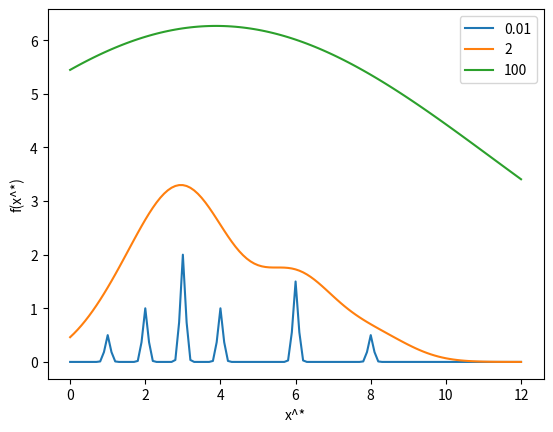

Write the Python code that produced this figure.
#####################
# CS 181, Spring 2022
# Homework 1, Problem 1
# STARTER CODE
##################

import numpy as np
import matplotlib.pyplot as plt

data = [(0., 0.),
        (1., 0.5),
        (2., 1.),
        (3., 2.),
        (4., 1.),
        (6., 1.5),
        (8., 0.5)]

def compute_loss(tau):
    
    loss = 0

    for i, (x_n, y_n) in enumerate(data):
        neg_sum = 0
        for j, (x_i, y_i) in enumerate(data):
            if i != j:
                distance = - (x_i - x_n) ** 2
                neg_sum += pow(np.e, distance / tau) * y_i
            
        loss += (y_n - neg_sum) ** 2

    return loss

def plot():
    plot_data = { "0.01" : [], "2" : [], "100" : [] }
    
    for tau in (0.01, 2, 100):
        for x in np.arange(0., 12.1, 0.1):
            kernel_reg = 0
            for (x_n, y_n) in data:
                distance = - (x_n - x) ** 2
                kernel_reg += pow(np.e, distance / tau) * y_n
            plot_data[str(tau)].append(kernel_reg)

    line1, = plt.plot(np.arange(0., 12.1, 0.1), plot_data["0.01"], label="0.01")
    line2, = plt.plot(np.arange(0., 12.1, 0.1), plot_data["2"], label="2")
    line3, = plt.plot(np.arange(0., 12.1, 0.1), plot_data["100"], label="100")
    leg = plt.legend(loc="upper right")
    plt.xlabel("x^*")
    plt.ylabel("f(x^*)")
    plt.show()

plot()

for tau in (0.01, 2, 100):
    print("Loss for tau = " + str(tau) + ": " + str(compute_loss(tau)))